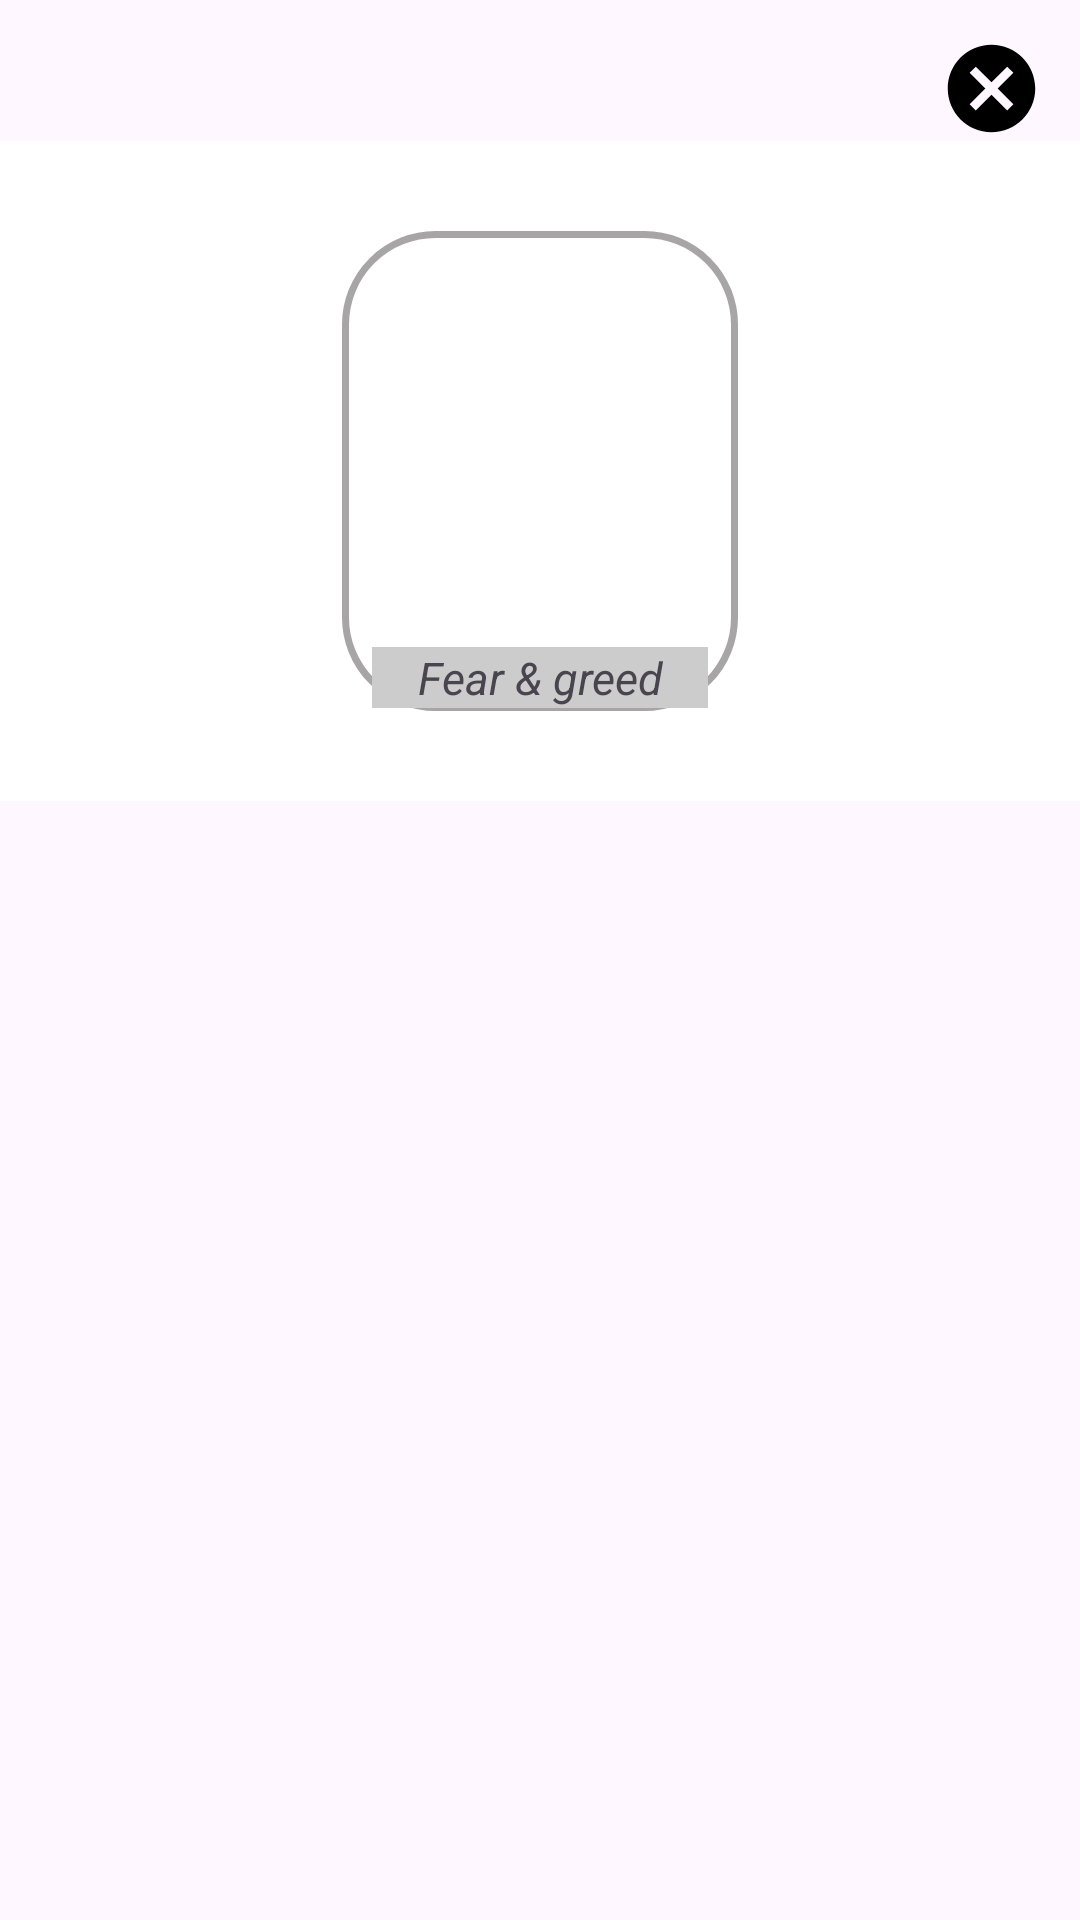

Write the Android layout XML for this screen, with the resource values it uses.
<!-- AndroidManifest.xml: application theme Theme.Investingbuddy -->
<!-- res/layout/cripenhancers.xml -->
<androidx.constraintlayout.widget.ConstraintLayout xmlns:android="http://schemas.android.com/apk/res/android"
    xmlns:app="http://schemas.android.com/apk/res-auto"
    android:layout_width="match_parent"
    android:layout_height="300dp">

    <View
        android:id="@+id/backcripbtn"
        android:layout_width="35dp"
        android:layout_height="35dp"
        android:layout_margin="12dp"
        android:background="@drawable/baseline_cancel_24"
        app:layout_constraintEnd_toEndOf="parent"
        app:layout_constraintTop_toTopOf="parent" />

    <LinearLayout
        android:layout_width="match_parent"
        android:layout_height="220dp"
        android:background="@color/white"
        android:orientation="horizontal"
        app:layout_constraintTop_toBottomOf="@+id/backcripbtn">



        <FrameLayout
            android:id="@+id/stockbtn"
            android:layout_width="180dp"
            android:layout_height="match_parent"
            android:layout_weight="1"
            android:padding="8dp">

            <ImageView
                android:id="@+id/cripfeargreedbtn"
                android:layout_width="132dp"
                android:layout_height="160dp"
                android:layout_gravity="center"
                android:background="@drawable/framedraw"
                android:padding="25dp"
                android:src="@drawable/cryptocurrency" />

            <TextView
                android:id="@+id/stktxt"
                android:layout_width="112dp"
                android:layout_height="wrap_content"
                android:layout_gravity="center|bottom"
                android:layout_marginBottom="23dp"
                android:background="#CCCCCC"
                android:gravity="center"
                android:text="Fear &amp; greed"
                android:textSize="15sp"
                android:textStyle="italic" />
        </FrameLayout>
    </LinearLayout>
</androidx.constraintlayout.widget.ConstraintLayout>
<!-- resources referenced by this layout -->
<resources>
  <color name="white">#FFFFFFFF</color>
  <!-- drawable baseline_cancel_24 (drawable) -->
  <vector xmlns:android="http://schemas.android.com/apk/res/android" android:height="24dp" android:tint="@color/black" android:viewportHeight="24" android:viewportWidth="24" android:width="24dp">
      <path android:fillColor="@android:color/white" android:pathData="M12,2C6.47,2 2,6.47 2,12s4.47,10 10,10 10,-4.47 10,-10S17.53,2 12,2zM17,15.59L15.59,17 12,13.41 8.41,17 7,15.59 10.59,12 7,8.41 8.41,7 12,10.59 15.59,7 17,8.41 13.41,12 17,15.59z"/>
  </vector>
  <!-- drawable framedraw (drawable) -->
  <shape xmlns:android="http://schemas.android.com/apk/res/android" android:shape="rectangle">
      <stroke android:width="2.2dp" android:color="#A7A5A5"/>
      <corners android:radius="30dp"/>
  </shape>
  <style name="Theme.Investingbuddy" parent="Base.Theme.Investingbuddy" />
  <color name="black">#FF000000</color>
  <style name="Base.Theme.Investingbuddy" parent="Theme.Material3.DayNight.NoActionBar">
          
          
      </style>
</resources>
